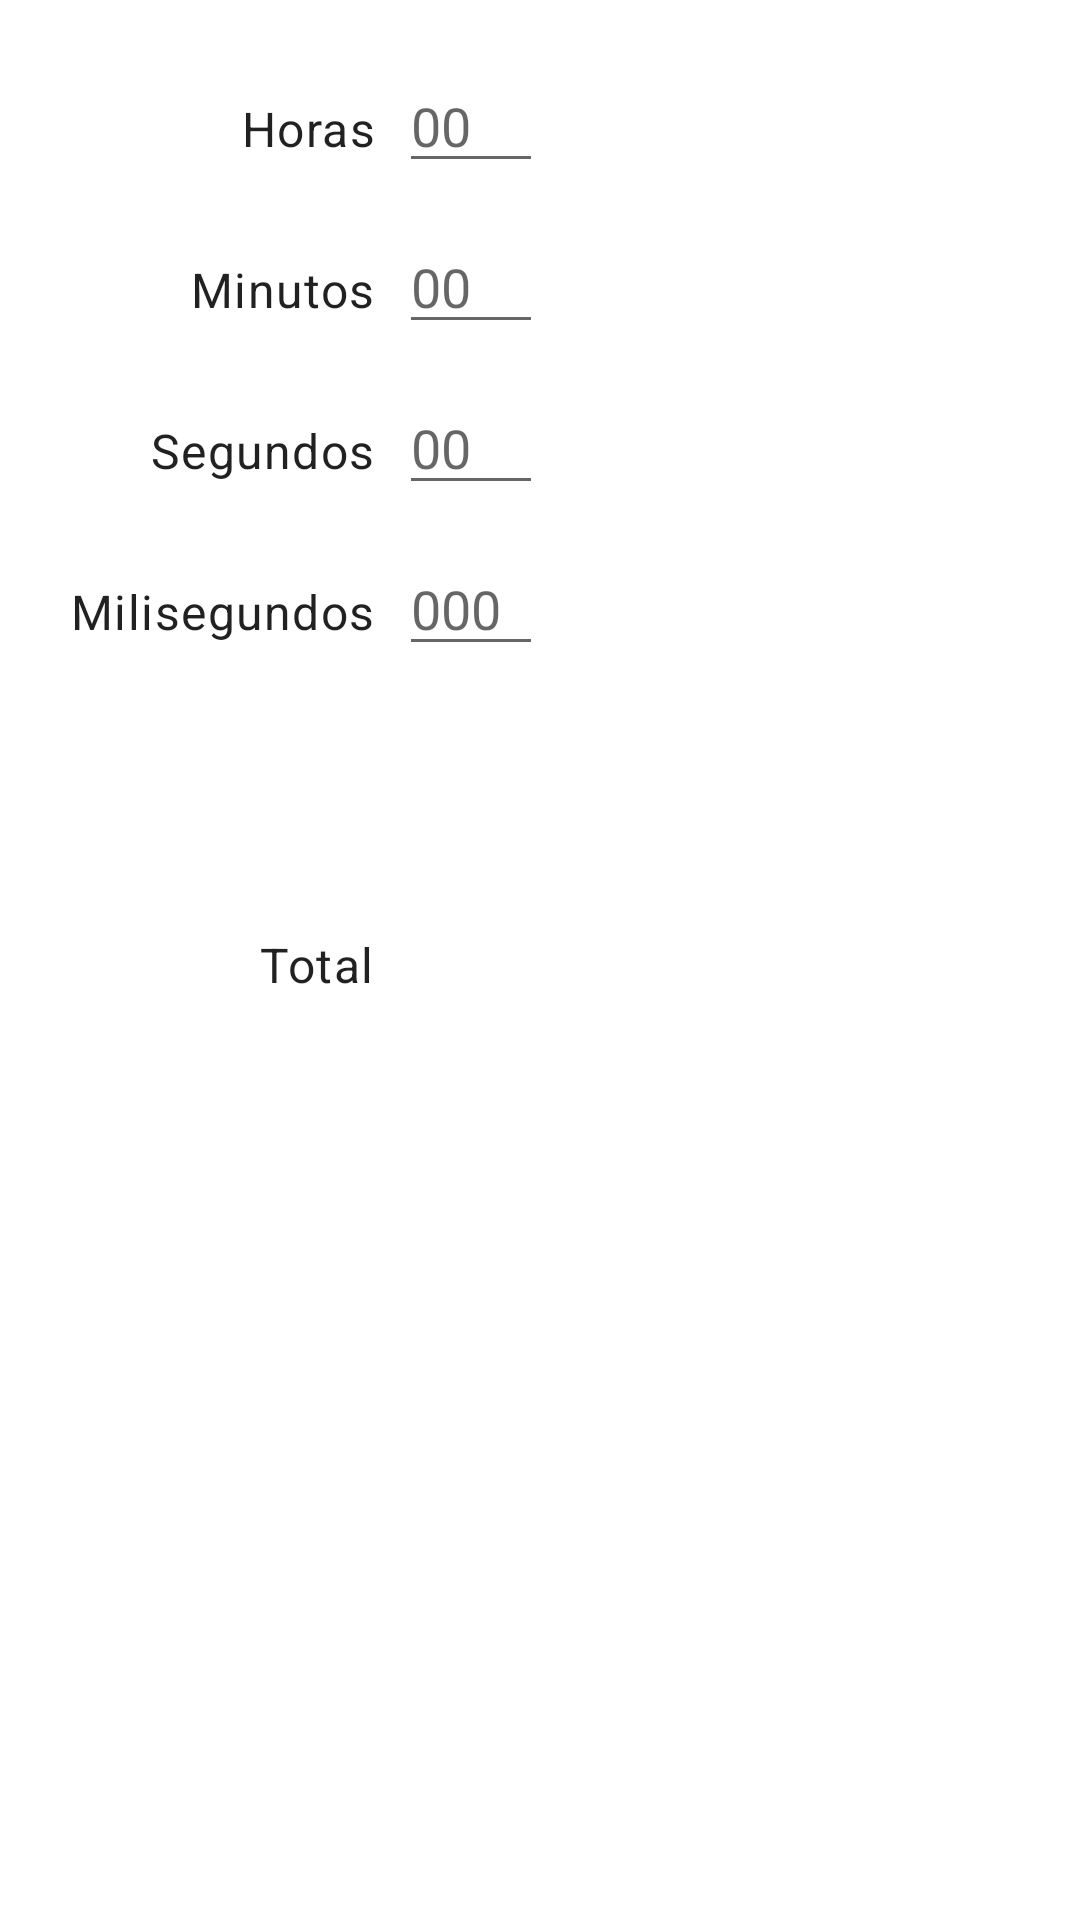

Write the Android layout XML for this screen, with the resource values it uses.
<!-- AndroidManifest.xml: application theme AppTheme -->
<!-- res/layout/activity_main.xml -->
<?xml version="1.0" encoding="utf-8"?>
<ScrollView xmlns:android="http://schemas.android.com/apk/res/android"
    xmlns:app="http://schemas.android.com/apk/res-auto"
    xmlns:tools="http://schemas.android.com/tools"
    android:layout_width="match_parent"
    android:layout_height="wrap_content"
    tools:context=".MainActivity">

    <androidx.constraintlayout.widget.ConstraintLayout
        android:layout_width="wrap_content"
        android:layout_height="wrap_content">

        <EditText
            android:id="@+id/editTextHoras"
            android:layout_width="48dp"
            android:layout_height="wrap_content"
            android:layout_marginStart="8dp"
            android:layout_marginLeft="8dp"
            android:ems="10"
            android:hint="@string/edit_hours"
            android:inputType="number"
            android:maxLength="3"
            app:layout_constraintBaseline_toBaselineOf="@+id/textViewHoras"
            app:layout_constraintStart_toEndOf="@+id/textViewHoras" />

        <TextView
            android:id="@+id/textViewHoras"
            style="@style/TextAppearance.MaterialComponents.Body1"
            android:layout_width="wrap_content"
            android:layout_height="wrap_content"
            android:layout_marginStart="80dp"
            android:layout_marginLeft="80dp"
            android:layout_marginTop="32dp"
            android:layout_marginBottom="27dp"
            android:gravity="end"
            android:text="@string/label_hours"
            app:layout_constraintBottom_toTopOf="@+id/textViewMinutos"
            app:layout_constraintStart_toStartOf="parent"
            app:layout_constraintTop_toTopOf="parent" />

        <EditText
            android:id="@+id/editTextMinutos"
            android:layout_width="48dp"
            android:layout_height="wrap_content"
            android:ems="10"
            android:hint="@string/edit_minutos"
            android:inputType="number"
            android:maxLength="2"
            app:layout_constraintBaseline_toBaselineOf="@+id/textViewMinutos"
            app:layout_constraintStart_toStartOf="@+id/editTextHoras" />

        <TextView
            android:id="@+id/textViewMinutos"
            style="@style/TextAppearance.MaterialComponents.Body1"
            android:layout_width="wrap_content"
            android:layout_height="wrap_content"
            android:layout_marginTop="32dp"
            android:gravity="end"
            android:text="@string/lbl_minutos"
            app:layout_constraintEnd_toEndOf="@+id/textViewHoras"
            app:layout_constraintTop_toBottomOf="@+id/textViewHoras" />

        <TextView
            android:id="@+id/textViewSegundos"
            style="@style/TextAppearance.AppTheme.Body1"
            android:layout_width="wrap_content"
            android:layout_height="wrap_content"
            android:layout_marginTop="32dp"
            android:gravity="end"
            android:text="@string/label_segundos"
            app:layout_constraintEnd_toEndOf="@+id/textViewMinutos"
            app:layout_constraintTop_toBottomOf="@+id/textViewMinutos" />

        <EditText
            android:id="@+id/editTextSegundos"
            android:layout_width="48dp"
            android:layout_height="wrap_content"
            android:ems="10"
            android:hint="@string/edit_segundos"
            android:inputType="number"
            android:maxLength="2"
            app:layout_constraintBaseline_toBaselineOf="@+id/textViewSegundos"
            app:layout_constraintStart_toStartOf="@+id/editTextMinutos" />

        <TextView
            android:id="@+id/textViewMilisegundos"
            style="@style/TextAppearance.AppTheme.Body1"
            android:layout_width="wrap_content"
            android:layout_height="wrap_content"
            android:layout_marginTop="32dp"
            android:gravity="end"
            android:text="@string/label_milisegundos"
            app:layout_constraintEnd_toEndOf="@+id/textViewSegundos"
            app:layout_constraintTop_toBottomOf="@+id/textViewSegundos" />

        <EditText
            android:id="@+id/editTextMilisegundos"
            android:layout_width="48dp"
            android:layout_height="wrap_content"
            android:ems="10"
            android:hint="@string/edit_milisegundos"
            android:inputType="number"
            android:maxLength="3"
            app:layout_constraintBaseline_toBaselineOf="@+id/textViewMilisegundos"
            app:layout_constraintStart_toStartOf="@+id/editTextSegundos" />

        <Button
            android:id="@+id/buttonTotal"
            style="@style/Widget.AppTheme.Button"
            android:layout_width="wrap_content"
            android:layout_height="wrap_content"
            android:layout_marginStart="4dp"
            android:layout_marginLeft="4dp"
            android:onClick="total"
            android:text="@string/button_total"
            app:layout_constraintBaseline_toBaselineOf="@+id/buttonSumar"
            app:layout_constraintStart_toEndOf="@+id/buttonSumar" />

        <Button
            android:id="@+id/buttonSumar"
            style="@style/Widget.AppTheme.Button"
            android:layout_width="wrap_content"
            android:layout_height="wrap_content"
            android:layout_marginTop="24dp"
            android:onClick="sumaTiempo"
            android:text="@string/button_sumar"
            app:layout_constraintEnd_toEndOf="@+id/textViewMilisegundos"
            app:layout_constraintTop_toBottomOf="@+id/textViewMilisegundos" />

        <TextView
            android:id="@+id/textViewEtiquetaTotal"
            style="@style/TextAppearance.MaterialComponents.Body1"
            android:layout_width="wrap_content"
            android:layout_height="wrap_content"
            android:layout_marginTop="24dp"
            android:text="@string/lbl_total"
            app:layout_constraintEnd_toEndOf="@+id/buttonSumar"
            app:layout_constraintTop_toBottomOf="@+id/buttonSumar" />

        <TextView
            android:id="@+id/textViewTotal"
            style="@style/TextAppearance.MaterialComponents.Headline6"
            android:layout_width="0dp"
            android:layout_height="wrap_content"
            android:layout_marginStart="4dp"
            android:layout_marginLeft="4dp"
            android:textStyle="bold"
            app:layout_constraintBaseline_toBaselineOf="@+id/textViewEtiquetaTotal"
            app:layout_constraintStart_toEndOf="@+id/textViewEtiquetaTotal" />

    </androidx.constraintlayout.widget.ConstraintLayout>
</ScrollView>
<!-- resources referenced by this layout -->
<resources>
  <string name="button_sumar">+</string>
  <string name="button_total">Total</string>
  <string name="edit_hours">00</string>
  <string name="edit_milisegundos">000</string>
  <string name="edit_minutos">00</string>
  <string name="edit_segundos">00</string>
  <string name="label_hours">Horas</string>
  <string name="label_milisegundos">Milisegundos</string>
  <string name="label_segundos">Segundos</string>
  <string name="lbl_minutos">Minutos</string>
  <string name="lbl_total">Total</string>
  <style name="TextAppearance.AppTheme.Body1" parent="Theme.AppCompat.Light">
          <item name="fontFamily">sans-serif</item>
          <item name="android:textStyle">normal</item>
          <item name="android:textAllCaps">false</item>
          <item name="android:textSize">18sp</item>
      </style>
  <style name="AppTheme" parent="Theme.AppCompat.Light">
          
          <item name="colorPrimary">@color/colorPrimary</item>
          <item name="colorSecondary">@color/color_secondary</item>
  
          <item name="android:colorBackground">@color/color_background</item>
          <item name="colorError">@color/color_error</item>
  
          
          <item name="colorAccent">?colorSecondary</item>
  
          <item name="colorPrimaryDark">@color/colorPrimaryDark</item>
          
      </style>
  <style name="TextAppearance.AppTheme.Button" parent="TextAppearance.AppCompat.Button">
          <item name="fontFamily">sans-serif-medium</item>
          <item name="android:textStyle">bold</item>
          <item name="android:textAllCaps">true</item>
          <item name="android:textSize">16sp</item>
      </style>
  <!-- drawable btn_text_color_selector (drawable) -->
  <?xml version="1.0" encoding="utf-8"?>
  <selector xmlns:android="http://schemas.android.com/apk/res/android">
      <item android:color="@color/color_on_primary" android:state_enabled="true"/>
      <item android:alpha="0.38" android:color="@color/color_on_surface"/>
  </selector>
  <!-- drawable btn_ripple_color (drawable) -->
  <?xml version="1.0" encoding="utf-8"?>
  <selector xmlns:android="http://schemas.android.com/apk/res/android">
  
      <item android:alpha="0.24" android:color="@color/color_on_primary" android:state_pressed="true"/>
      <item android:alpha="0.24" android:color="@color/color_on_primary" android:state_focused="true" android:state_hovered="true"/>
      <item android:alpha="0.24" android:color="@color/color_on_primary" android:state_focused="true"/>
      <item android:alpha="0.08" android:color="@color/color_on_primary" android:state_hovered="true"/>
      <item android:alpha="0.00" android:color="@color/color_on_primary"/>
  
  </selector>
  <!-- drawable btn_bg_color_selector (drawable) -->
  <?xml version="1.0" encoding="utf-8"?>
  <selector xmlns:android="http://schemas.android.com/apk/res/android">
      <item android:color="@color/colorPrimary" android:state_enabled="true"/>
      <item android:alpha="0.12" android:color="@color/color_on_surface"/>
  </selector>
  <color name="colorPrimary">#6cb567</color>
  <color name="color_secondary">#e68f17</color>
  <color name="color_background">#ffffff</color>
  <color name="color_error">#b00020</color>
  <color name="colorPrimaryDark">#00574B</color>
  <color name="color_on_primary">#ffffff</color>
  <color name="color_on_surface">#000000</color>
</resources>
